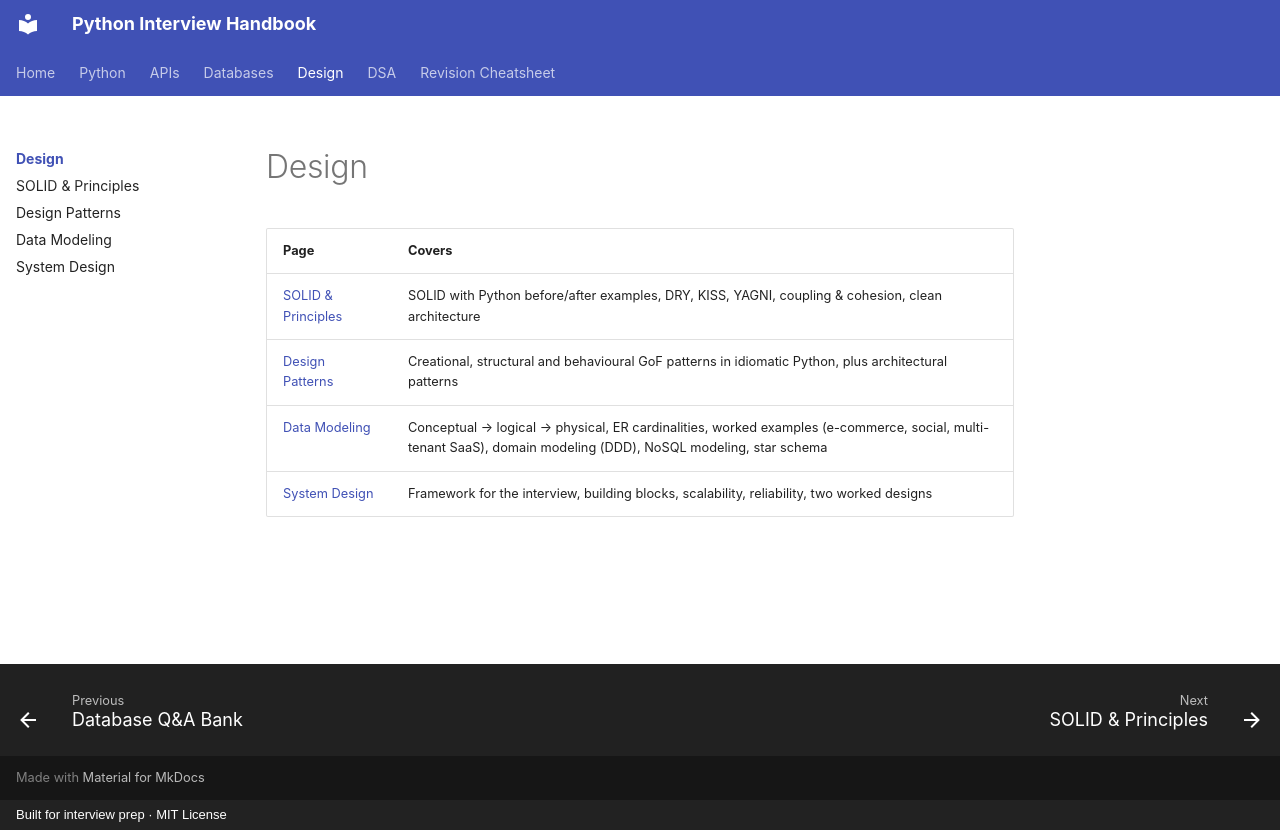

repository: LeninJoseph/claude-interview-helper · page: design/index.html · generator: mkdocs · copyright: Built for interview prep · MIT License

# Design

| Page | Covers |
|---|---|
| [SOLID & Principles](principles.md) | SOLID with Python before/after examples, DRY, KISS, YAGNI, coupling & cohesion, clean architecture |
| [Design Patterns](patterns.md) | Creational, structural and behavioural GoF patterns in idiomatic Python, plus architectural patterns |
| [Data Modeling](data-modeling.md) | Conceptual → logical → physical, ER cardinalities, worked examples (e-commerce, social, multi-tenant SaaS), domain modeling (DDD), NoSQL modeling, star schema |
| [System Design](system-design.md) | Framework for the interview, building blocks, scalability, reliability, two worked designs |
